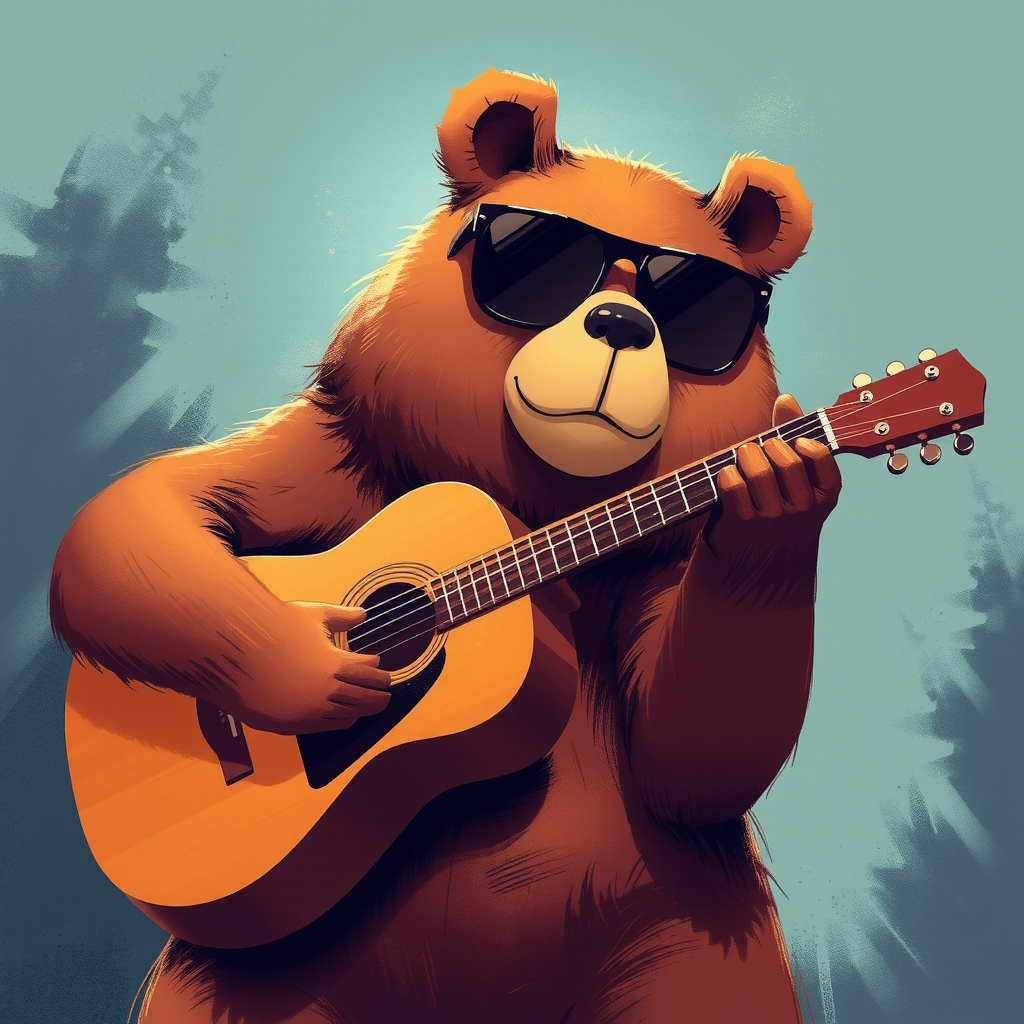
Generation parameters embedded in this image by ComfyUI (PNG 'prompt' text chunk: the API-format workflow graph, JSON):
{"3":{"inputs":{"seed":1043137207694499,"steps":10,"cfg":1.0,"sampler_name":"euler","scheduler":"normal","denoise":1.0,"model":["14",0],"positive":["6",0],"negative":["7",0],"latent_image":["5",0]},"class_type":"KSampler","_meta":{"title":"KSampler"}},"5":{"inputs":{"width":1024,"height":1024,"batch_size":1},"class_type":"EmptyLatentImage","_meta":{"title":"Empty Latent Image"}},"6":{"inputs":{"text":"A big bear in sunglasses playing accoustic guitar","clip":["14",1]},"class_type":"CLIPTextEncode","_meta":{"title":"CLIP Text Encode (Prompt)"}},"7":{"inputs":{"text":"A big bear in sunglasses playing accoustic guitar","clip":["14",1]},"class_type":"CLIPTextEncode","_meta":{"title":"CLIP Text Encode (Prompt)"}},"8":{"inputs":{"samples":["3",0],"vae":["13",0]},"class_type":"VAEDecode","_meta":{"title":"VAE Decode"}},"9":{"inputs":{"filename_prefix":"ComfyUI","images":["8",0]},"class_type":"SaveImage","_meta":{"title":"Save Image"}},"10":{"inputs":{"unet_name":"flux1-schnell.safetensors","weight_dtype":"fp8_e5m2"},"class_type":"UNETLoader","_meta":{"title":"Load Diffusion Model"}},"11":{"inputs":{"clip_name1":"t5xxl_fp16.safetensors","clip_name2":"clip_l.safetensors","type":"flux"},"class_type":"DualCLIPLoader","_meta":{"title":"DualCLIPLoader"}},"13":{"inputs":{"vae_name":"ae.safetensors"},"class_type":"VAELoader","_meta":{"title":"Load VAE"}},"14":{"inputs":{"lora_name":"Cartoon%20flat%20style_v1.0.safetensors","strength_model":0.4,"strength_clip":1.0,"model":["10",0],"clip":["11",0]},"class_type":"LoraLoader","_meta":{"title":"Load LoRA"}}}